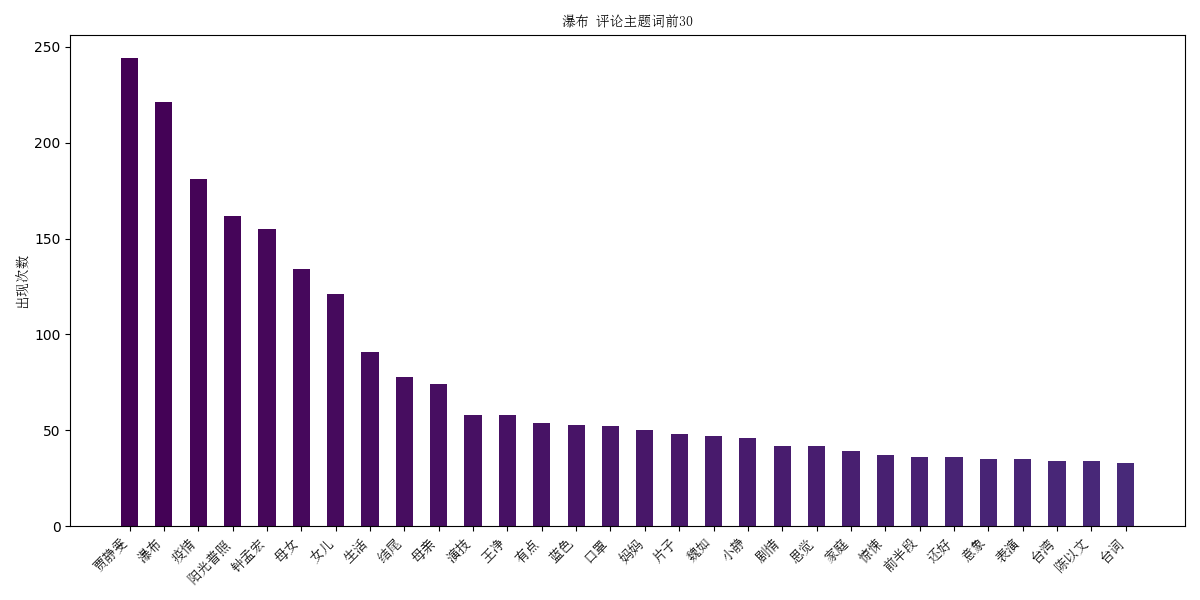

The file beside this chart, header and first rows:
, count
贾静雯, 244
瀑布, 221
疫情, 181
阳光普照, 162
钟孟宏, 155
母女, 134
女儿, 121
生活, 91
结尾, 78
母亲, 74
演技, 58
王净, 58
有点, 54
蓝色, 53
口罩, 52
妈妈, 50
片子, 48
魏如, 47
小静, 46
剧情, 42
思觉, 42
家庭, 39
惊悚, 37
前半段, 36
还好, 36
意象, 35
表演, 35
台湾, 34
陈以文, 34
台词, 33
